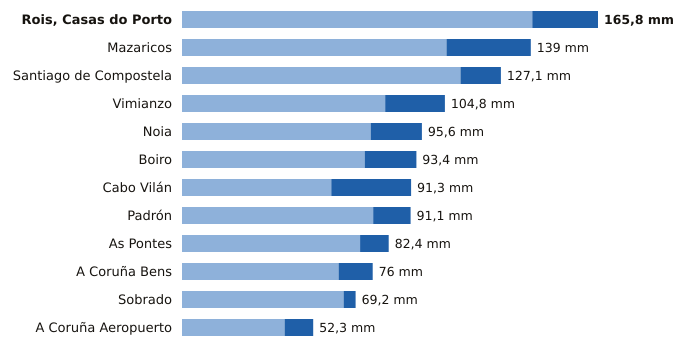

Values plotted in this chart, from the file beside it:
estacion, provincia, indicativo, mm_6_dias_anteriores, mm_hoy, mm_7_dias, horas_de_hoy
Rois, Casas do Porto, A Coruña, 1476R, 139.6, 26.2, 165.8, 14
Mazaricos, A Coruña, 1406X, 105.4, 33.6, 139.0, 15
Santiago de Compostela, A Coruña, 1475X, 111.0, 16.1, 127.1, 15
Vimianzo, A Coruña, 1399, 81.0, 23.8, 104.8, 12
Noia, A Coruña, 1435C, 75.2, 20.4, 95.6, 13
Boiro, A Coruña, 1442U, 72.8, 20.6, 93.4, 14
Cabo Vilán, A Coruña, 1393, 59.5, 31.8, 91.3, 15
Padrón, A Coruña, 1473A, 76.2, 14.9, 91.1, 15
As Pontes, A Coruña, 1363X, 71.0, 11.4, 82.4, 14
A Coruña Bens, A Coruña, 1387D, 62.4, 13.6, 76.0, 15
Sobrado, A Coruña, 1410X, 64.4, 4.8, 69.2, 12
A Coruña Aeropuerto, A Coruña, 1387E, 40.9, 11.4, 52.3, 15
